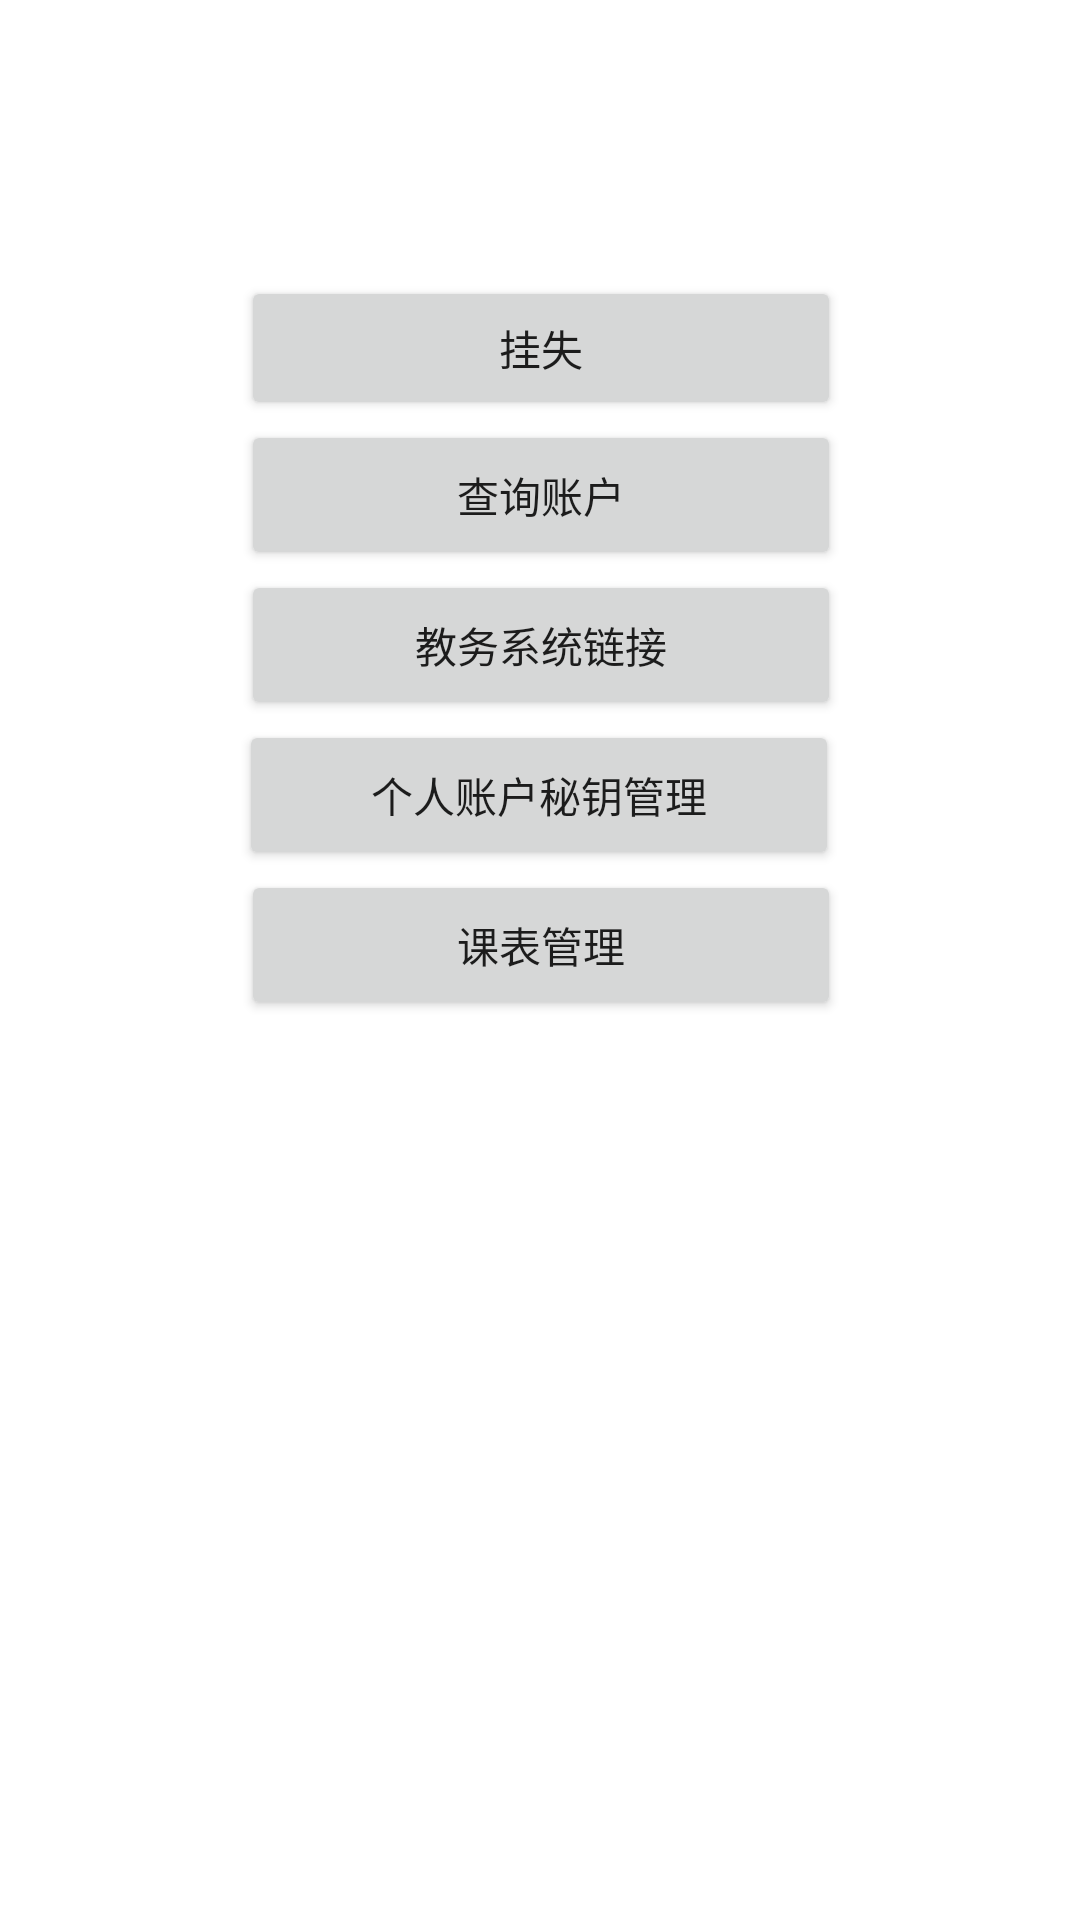

Write the Android layout XML for this screen, with the resource values it uses.
<!-- AndroidManifest.xml: application theme Theme.wanyun -->
<!-- res/layout/activity_menu.xml -->
<?xml version="1.0" encoding="utf-8"?>
<androidx.constraintlayout.widget.ConstraintLayout xmlns:android="http://schemas.android.com/apk/res/android"
    xmlns:app="http://schemas.android.com/apk/res-auto"
    xmlns:tools="http://schemas.android.com/tools"
    android:layout_width="match_parent"
    android:layout_height="match_parent"
    tools:context=".MenuActivity">


    <Button
        android:id="@+id/course_button"
        android:layout_width="200dp"
        android:layout_height="50dp"
        android:layout_marginBottom="300dp"
        android:text="课表管理"
        android:visibility="visible"
        app:layout_constraintBottom_toBottomOf="parent"
        app:layout_constraintEnd_toEndOf="parent"
        app:layout_constraintHorizontal_bias="0.502"
        app:layout_constraintStart_toStartOf="parent" />

    <Button
        android:id="@+id/weather_button"
        android:layout_width="200dp"
        android:layout_height="50dp"
        android:layout_marginBottom="350dp"
        android:text="个人账户秘钥管理"
        android:visibility="visible"
        app:layout_constraintBottom_toBottomOf="parent"
        app:layout_constraintEnd_toEndOf="parent"
        app:layout_constraintHorizontal_bias="0.497"
        app:layout_constraintStart_toStartOf="parent" />

    <Button
        android:id="@+id/jwc_button"
        android:layout_width="200dp"
        android:layout_height="50dp"
        android:layout_marginBottom="400dp"
        android:text="教务系统链接"
        android:visibility="visible"
        app:layout_constraintBottom_toBottomOf="parent"
        app:layout_constraintEnd_toEndOf="parent"
        app:layout_constraintHorizontal_bias="0.502"
        app:layout_constraintStart_toStartOf="parent" />

    <Button
        android:id="@+id/query_button"
        android:layout_width="200dp"
        android:layout_height="50dp"
        android:layout_marginBottom="450dp"
        android:text="查询账户"
        android:visibility="visible"
        app:layout_constraintBottom_toBottomOf="parent"
        app:layout_constraintEnd_toEndOf="parent"
        app:layout_constraintHorizontal_bias="0.502"
        app:layout_constraintStart_toStartOf="parent" />

    <Button
        android:id="@+id/loss_button"
        android:layout_width="200dp"
        android:layout_height="0dp"
        android:layout_marginBottom="500dp"
        android:text="挂失"
        app:layout_constraintBottom_toBottomOf="parent"
        app:layout_constraintEnd_toEndOf="@id/query_button" />
</androidx.constraintlayout.widget.ConstraintLayout>
<!-- resources referenced by this layout -->
<resources>
  <style name="Theme.wanyun" parent="Theme.MaterialComponents.DayNight.DarkActionBar">
          
          <item name="colorPrimary">@color/purple_500</item>
          <item name="colorPrimaryVariant">@color/purple_700</item>
          <item name="colorOnPrimary">@color/white</item>
          
          <item name="colorSecondary">@color/teal_200</item>
          <item name="colorSecondaryVariant">@color/teal_700</item>
          <item name="colorOnSecondary">@color/black</item>
          
          <item name="android:statusBarColor">?attr/colorPrimaryVariant</item>
          
      </style>
  <!-- not gathered from this repository: default colours our renderer supplied (Android Studio template values) -->
  <color name="purple_500">#FF6200EE</color>
  <color name="purple_700">#FF3700B3</color>
  <color name="teal_200">#FF03DAC5</color>
  <color name="teal_700">#FF018786</color>
  <color name="black">#FF000000</color>
  <color name="white">#FFFFFFFF</color>
</resources>
